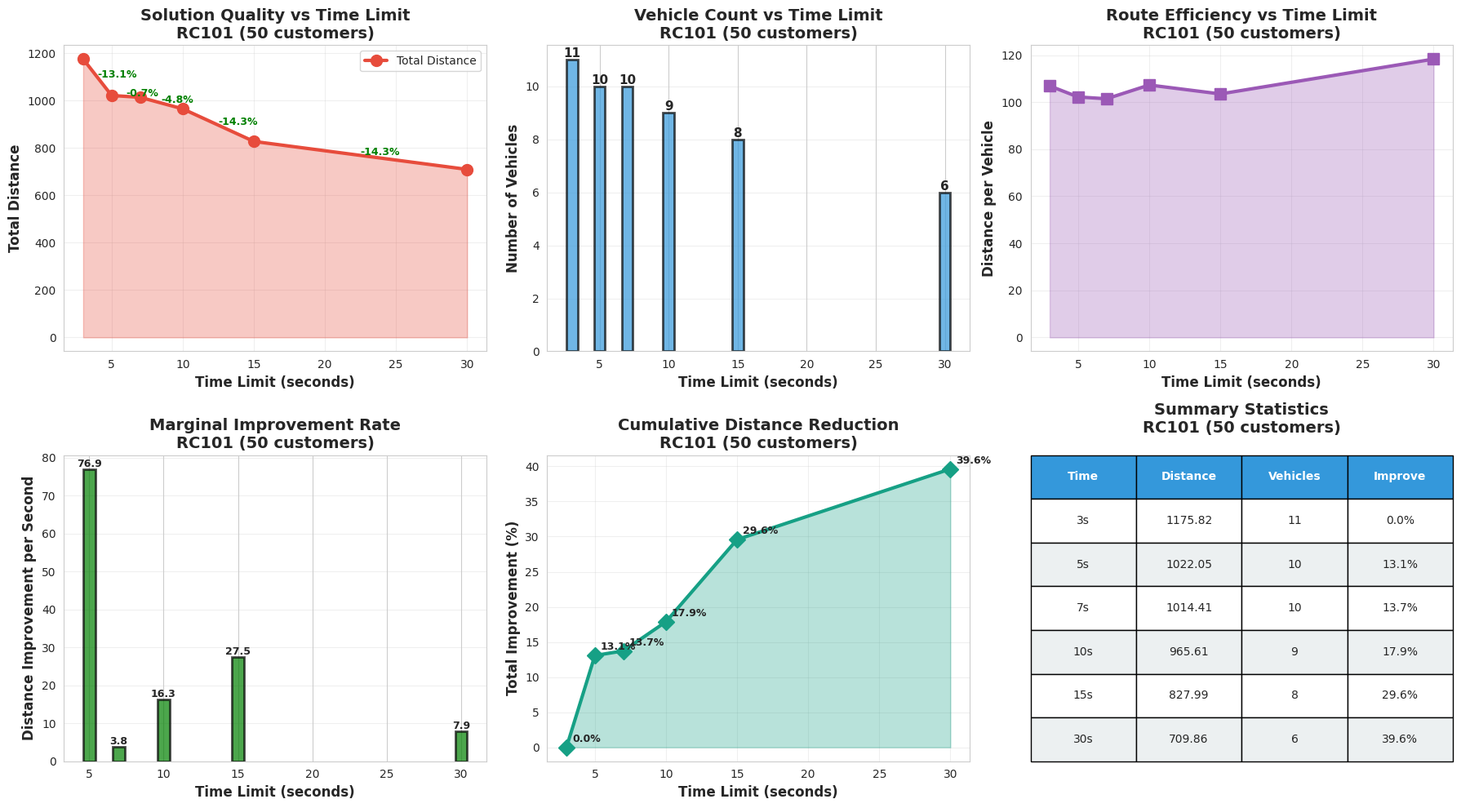
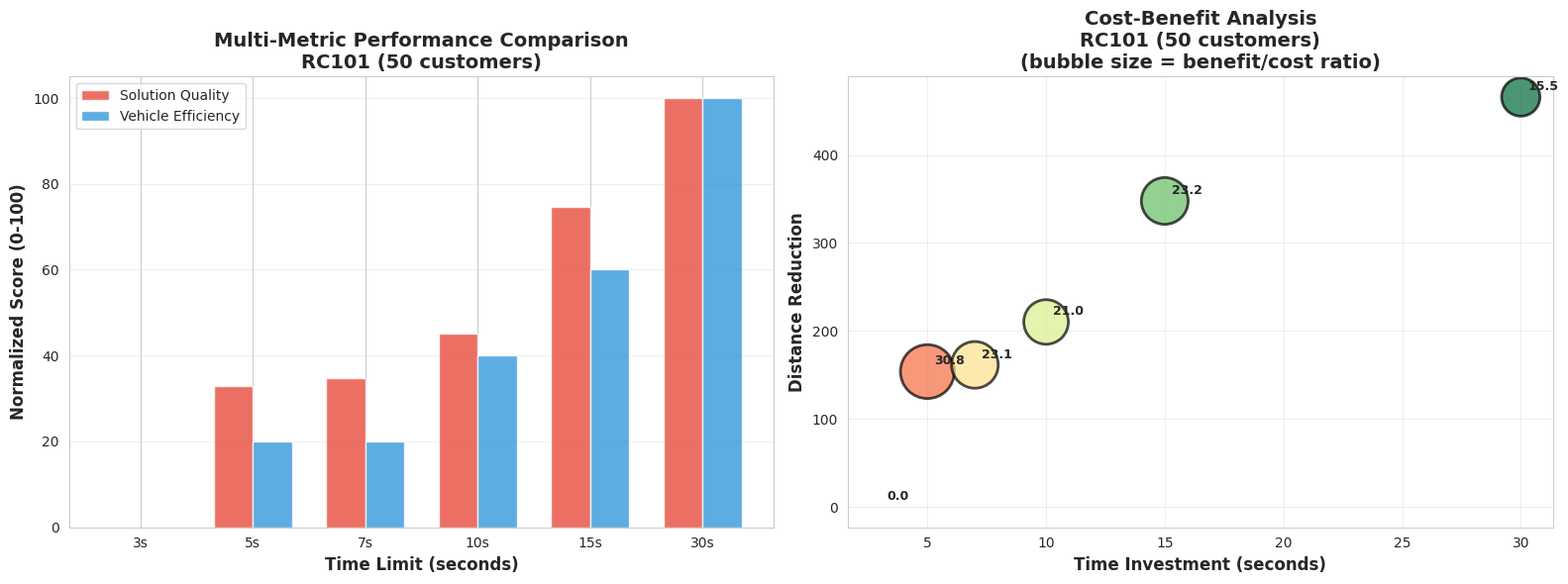

Write the Python code that produced these figures, in order.
import pandas as pd
import seaborn as sns
import matplotlib.pyplot as plt
import numpy as np

# Parse RC101 time limit results (50 customers)
def parse_rc101_results():
    results = [
        {'time_limit': 3, 'exec_time': 3.025, 'distance': 1175.82, 'vehicles': 11},
        {'time_limit': 5, 'exec_time': 5.028, 'distance': 1022.05, 'vehicles': 10},
        {'time_limit': 7, 'exec_time': 7.096, 'distance': 1014.41, 'vehicles': 10},
        {'time_limit': 10, 'exec_time': 10.027, 'distance': 965.61, 'vehicles': 9},
        {'time_limit': 15, 'exec_time': 15.032, 'distance': 827.99, 'vehicles': 8},
        {'time_limit': 30, 'exec_time': 30.040, 'distance': 709.86, 'vehicles': 6},
    ]
    return pd.DataFrame(results)


def plot_time_analysis(df):
    """Create comprehensive time limit analysis"""
    sns.set_style("whitegrid")
    fig, axes = plt.subplots(2, 3, figsize=(18, 10))
    
    # Plot 1: Total Distance vs Time Limit
    ax1 = axes[0, 0]
    ax1.plot(df['time_limit'], df['distance'], marker='o', linewidth=3, 
             markersize=10, color='#E74C3C', label='Total Distance')
    ax1.fill_between(df['time_limit'], df['distance'], alpha=0.3, color='#E74C3C')
    ax1.set_xlabel('Time Limit (seconds)', fontsize=12, fontweight='bold')
    ax1.set_ylabel('Total Distance', fontsize=12, fontweight='bold')
    ax1.set_title('Solution Quality vs Time Limit\nRC101 (50 customers)', 
                  fontsize=14, fontweight='bold')
    ax1.grid(True, alpha=0.3)
    ax1.legend()
    
    # Add improvement percentages
    for i in range(1, len(df)):
        improvement = ((df.iloc[i-1]['distance'] - df.iloc[i]['distance']) / 
                      df.iloc[i-1]['distance'] * 100)
        mid_x = (df.iloc[i-1]['time_limit'] + df.iloc[i]['time_limit']) / 2
        mid_y = (df.iloc[i-1]['distance'] + df.iloc[i]['distance']) / 2
        ax1.annotate(f'-{improvement:.1f}%', xy=(mid_x, mid_y), 
                    fontsize=9, color='green', fontweight='bold')
    
    # Plot 2: Number of Vehicles vs Time Limit
    ax2 = axes[0, 1]
    bars = ax2.bar(df['time_limit'], df['vehicles'], color='#3498DB', 
                   alpha=0.7, edgecolor='black', linewidth=2)
    ax2.set_xlabel('Time Limit (seconds)', fontsize=12, fontweight='bold')
    ax2.set_ylabel('Number of Vehicles', fontsize=12, fontweight='bold')
    ax2.set_title('Vehicle Count vs Time Limit\nRC101 (50 customers)', 
                  fontsize=14, fontweight='bold')
    ax2.grid(True, alpha=0.3, axis='y')
    
    # Add value labels on bars
    for bar in bars:
        height = bar.get_height()
        ax2.text(bar.get_x() + bar.get_width()/2., height,
                f'{int(height)}',
                ha='center', va='bottom', fontsize=11, fontweight='bold')
    
    # Plot 3: Distance per Vehicle
    ax3 = axes[0, 2]
    df['distance_per_vehicle'] = df['distance'] / df['vehicles']
    ax3.plot(df['time_limit'], df['distance_per_vehicle'], marker='s', 
             linewidth=3, markersize=10, color='#9B59B6')
    ax3.fill_between(df['time_limit'], df['distance_per_vehicle'], alpha=0.3, color='#9B59B6')
    ax3.set_xlabel('Time Limit (seconds)', fontsize=12, fontweight='bold')
    ax3.set_ylabel('Distance per Vehicle', fontsize=12, fontweight='bold')
    ax3.set_title('Route Efficiency vs Time Limit\nRC101 (50 customers)', 
                  fontsize=14, fontweight='bold')
    ax3.grid(True, alpha=0.3)
    
    # Plot 4: Improvement Rate
    ax4 = axes[1, 0]
    df['improvement_rate'] = 0.0
    for i in range(1, len(df)):
        time_diff = df.iloc[i]['time_limit'] - df.iloc[i-1]['time_limit']
        dist_diff = df.iloc[i-1]['distance'] - df.iloc[i]['distance']
        df.loc[i, 'improvement_rate'] = dist_diff / time_diff
    
    colors = ['green' if x > 0 else 'red' for x in df['improvement_rate'].iloc[1:]]
    bars = ax4.bar(df['time_limit'].iloc[1:], df['improvement_rate'].iloc[1:], 
                   color=colors, alpha=0.7, edgecolor='black', linewidth=2)
    ax4.set_xlabel('Time Limit (seconds)', fontsize=12, fontweight='bold')
    ax4.set_ylabel('Distance Improvement per Second', fontsize=12, fontweight='bold')
    ax4.set_title('Marginal Improvement Rate\nRC101 (50 customers)', 
                  fontsize=14, fontweight='bold')
    ax4.axhline(y=0, color='black', linestyle='-', linewidth=0.5)
    ax4.grid(True, alpha=0.3, axis='y')
    
    # Add value labels
    for bar in bars:
        height = bar.get_height()
        ax4.text(bar.get_x() + bar.get_width()/2., height,
                f'{height:.1f}',
                ha='center', va='bottom' if height > 0 else 'top', 
                fontsize=9, fontweight='bold')
    
    # Plot 5: Cumulative Improvement
    ax5 = axes[1, 1]
    df['total_improvement'] = df['distance'].iloc[0] - df['distance']
    df['improvement_pct'] = (df['total_improvement'] / df['distance'].iloc[0]) * 100
    
    ax5.plot(df['time_limit'], df['improvement_pct'], marker='D', 
             linewidth=3, markersize=10, color='#16A085')
    ax5.fill_between(df['time_limit'], df['improvement_pct'], alpha=0.3, color='#16A085')
    ax5.set_xlabel('Time Limit (seconds)', fontsize=12, fontweight='bold')
    ax5.set_ylabel('Total Improvement (%)', fontsize=12, fontweight='bold')
    ax5.set_title('Cumulative Distance Reduction\nRC101 (50 customers)', 
                  fontsize=14, fontweight='bold')
    ax5.grid(True, alpha=0.3)
    
    # Add percentage labels
    for i, row in df.iterrows():
        ax5.annotate(f'{row["improvement_pct"]:.1f}%', 
                    xy=(row['time_limit'], row['improvement_pct']),
                    xytext=(5, 5), textcoords='offset points',
                    fontsize=9, fontweight='bold')
    
    # Plot 6: Summary Table
    ax6 = axes[1, 2]
    ax6.axis('off')
    
    table_data = []
    for _, row in df.iterrows():
        table_data.append([
            f"{int(row['time_limit'])}s",
            f"{row['distance']:.2f}",
            f"{int(row['vehicles'])}",
            f"{row['improvement_pct']:.1f}%"
        ])
    
    table = ax6.table(cellText=table_data,
                     colLabels=['Time', 'Distance', 'Vehicles', 'Improve'],
                     cellLoc='center',
                     loc='center',
                     bbox=[0, 0, 1, 1])
    table.auto_set_font_size(False)
    table.set_fontsize(10)
    table.scale(1, 2)
    
    # Style the header
    for i in range(4):
        table[(0, i)].set_facecolor('#3498DB')
        table[(0, i)].set_text_props(weight='bold', color='white')
    
    # Style the cells
    for i in range(1, len(table_data) + 1):
        for j in range(4):
            if i % 2 == 0:
                table[(i, j)].set_facecolor('#ECF0F1')
    
    ax6.set_title('Summary Statistics\nRC101 (50 customers)', 
                  fontsize=14, fontweight='bold', pad=20)
    
    plt.tight_layout()
    plt.savefig('plots/rc101_time_analysis.png', dpi=300, bbox_inches='tight')
    print("Time analysis plot saved to 'plots/rc101_time_analysis.png'")
    plt.close()


def plot_comparative_analysis(df):
    """Create comparative analysis plots"""
    sns.set_style("whitegrid")
    fig, axes = plt.subplots(1, 2, figsize=(16, 6))
    
    # Plot 1: Multi-metric comparison
    ax1 = axes[0]
    
    # Normalize all metrics to 0-100 scale for comparison
    df_norm = df.copy()
    df_norm['distance_norm'] = 100 * (1 - (df['distance'] - df['distance'].min()) / 
                                       (df['distance'].max() - df['distance'].min()))
    df_norm['vehicles_norm'] = 100 * (1 - (df['vehicles'] - df['vehicles'].min()) / 
                                       (df['vehicles'].max() - df['vehicles'].min()))
    
    x = np.arange(len(df))
    width = 0.35
    
    bars1 = ax1.bar(x - width/2, df_norm['distance_norm'], width, 
                    label='Solution Quality', color='#E74C3C', alpha=0.8)
    bars2 = ax1.bar(x + width/2, df_norm['vehicles_norm'], width, 
                    label='Vehicle Efficiency', color='#3498DB', alpha=0.8)
    
    ax1.set_xlabel('Time Limit (seconds)', fontsize=12, fontweight='bold')
    ax1.set_ylabel('Normalized Score (0-100)', fontsize=12, fontweight='bold')
    ax1.set_title('Multi-Metric Performance Comparison\nRC101 (50 customers)', 
                  fontsize=14, fontweight='bold')
    ax1.set_xticks(x)
    ax1.set_xticklabels([f"{int(t)}s" for t in df['time_limit']])
    ax1.legend()
    ax1.grid(True, alpha=0.3, axis='y')
    
    # Plot 2: Cost-Benefit Analysis
    ax2 = axes[1]
    
    # Calculate benefit (distance reduction) vs cost (time)
    df['benefit'] = df['distance'].iloc[0] - df['distance']
    df['cost_benefit_ratio'] = df['benefit'] / df['time_limit']
    
    colors = plt.cm.RdYlGn(np.linspace(0.3, 0.9, len(df)))
    scatter = ax2.scatter(df['time_limit'], df['benefit'], 
                         s=df['cost_benefit_ratio']*50, 
                         c=range(len(df)), cmap='RdYlGn',
                         alpha=0.7, edgecolors='black', linewidth=2)
    
    for i, row in df.iterrows():
        ax2.annotate(f"{row['cost_benefit_ratio']:.1f}",
                    xy=(row['time_limit'], row['benefit']),
                    xytext=(5, 5), textcoords='offset points',
                    fontsize=9, fontweight='bold')
    
    ax2.set_xlabel('Time Investment (seconds)', fontsize=12, fontweight='bold')
    ax2.set_ylabel('Distance Reduction', fontsize=12, fontweight='bold')
    ax2.set_title('Cost-Benefit Analysis\nRC101 (50 customers)\n(bubble size = benefit/cost ratio)', 
                  fontsize=14, fontweight='bold')
    ax2.grid(True, alpha=0.3)
    
    plt.tight_layout()
    plt.savefig('plots/rc101_comparative_analysis.png', dpi=300, bbox_inches='tight')
    print("Comparative analysis plot saved to 'plots/rc101_comparative_analysis.png'")
    plt.close()


def print_detailed_analysis(df):
    """Print detailed statistical analysis"""
    # Calculate derived metrics
    df['improvement_rate'] = 0.0
    for i in range(1, len(df)):
        time_diff = df.iloc[i]['time_limit'] - df.iloc[i-1]['time_limit']
        dist_diff = df.iloc[i-1]['distance'] - df.iloc[i]['distance']
        df.loc[i, 'improvement_rate'] = dist_diff / time_diff
    
    df['benefit'] = df['distance'].iloc[0] - df['distance']
    df['cost_benefit_ratio'] = df['benefit'] / df['time_limit']
    
    print("\n" + "="*80)
    print("RC101 TIME LIMIT ANALYSIS (50 Customers)")
    print("="*80)
    
    print("\nDETAILED RESULTS:")
    print("-"*80)
    print(f"{'Time':<8} {'Distance':<12} {'Vehicles':<10} {'Exec Time':<12} {'Status':<15}")
    print("-"*80)
    for _, row in df.iterrows():
        status = "Time Limit" if row['exec_time'] >= row['time_limit'] - 0.1 else "Early Stop"
        print(f"{int(row['time_limit'])}s{'':<5} {row['distance']:<12.2f} {int(row['vehicles']):<10} "
              f"{row['exec_time']:<12.3f} {status:<15}")
    
    print("\n" + "="*80)
    print("IMPROVEMENT ANALYSIS:")
    print("="*80)
    
    baseline_distance = df['distance'].iloc[0]
    baseline_vehicles = df['vehicles'].iloc[0]
    
    for i in range(1, len(df)):
        prev_row = df.iloc[i-1]
        curr_row = df.iloc[i]
        
        time_increase = curr_row['time_limit'] - prev_row['time_limit']
        dist_improvement = prev_row['distance'] - curr_row['distance']
        dist_improvement_pct = (dist_improvement / prev_row['distance']) * 100
        vehicle_reduction = prev_row['vehicles'] - curr_row['vehicles']
        
        print(f"\n{int(prev_row['time_limit'])}s → {int(curr_row['time_limit'])}s "
              f"(+{time_increase:.0f}s additional time):")
        print(f"  Distance: {prev_row['distance']:.2f} → {curr_row['distance']:.2f} "
              f"(-{dist_improvement:.2f}, -{dist_improvement_pct:.1f}%)")
        print(f"  Vehicles: {int(prev_row['vehicles'])} → {int(curr_row['vehicles'])} "
              f"({int(vehicle_reduction):+d})")
        print(f"  Marginal benefit: {dist_improvement/time_increase:.2f} distance units per second")
    
    print("\n" + "="*80)
    print("OVERALL SUMMARY:")
    print("="*80)
    
    total_improvement = baseline_distance - df['distance'].iloc[-1]
    total_improvement_pct = (total_improvement / baseline_distance) * 100
    vehicle_reduction = int(baseline_vehicles - df['vehicles'].iloc[-1])
    
    print(f"\nFrom 3s to 30s time limit:")
    print(f"  Distance improvement: {total_improvement:.2f} ({total_improvement_pct:.1f}%)")
    print(f"  Vehicle reduction: {vehicle_reduction} ({vehicle_reduction/baseline_vehicles*100:.1f}%)")
    print(f"  Average improvement rate: {total_improvement/27:.2f} distance units per second")
    
    # Find best cost-benefit ratio
    best_idx = df['cost_benefit_ratio'].iloc[1:].idxmax()
    best_row = df.loc[best_idx]
    print(f"\nBest cost-benefit ratio: {int(best_row['time_limit'])}s time limit")
    print(f"  (Ratio: {best_row['cost_benefit_ratio']:.2f} distance units per second)")
    
    # Diminishing returns analysis
    print("\n" + "="*80)
    print("DIMINISHING RETURNS ANALYSIS:")
    print("="*80)
    
    for i in range(1, len(df)):
        rate = df.loc[i, 'improvement_rate']
        if i == 1:
            print(f"\nInitial improvement rate (3s→{int(df.loc[i, 'time_limit'])}s): {rate:.2f} units/s")
        else:
            prev_rate = df.loc[i-1, 'improvement_rate']
            decline = ((prev_rate - rate) / prev_rate) * 100 if prev_rate != 0 else 0
            print(f"Rate at {int(df.loc[i, 'time_limit'])}s: {rate:.2f} units/s "
                  f"({decline:+.1f}% vs previous)")
    
    print("\n" + "="*80)


if __name__ == '__main__':
    import os
    os.makedirs('plots', exist_ok=True)
    
    # Load data
    df = parse_rc101_results()
    
    # Print analysis
    print_detailed_analysis(df)
    
    # Create visualizations
    plot_time_analysis(df)
    plot_comparative_analysis(df)
    
    # Save data
    df.to_csv('rc101_time_analysis.csv', index=False)
    print("\nData saved to 'rc101_time_analysis.csv'")
    
    print("\n" + "="*80)
    print("ANALYSIS COMPLETE!")
    print("="*80)
    print("\nGenerated files:")
    print("  - plots/rc101_time_analysis.png")
    print("  - plots/rc101_comparative_analysis.png")
    print("  - rc101_time_analysis.csv")
